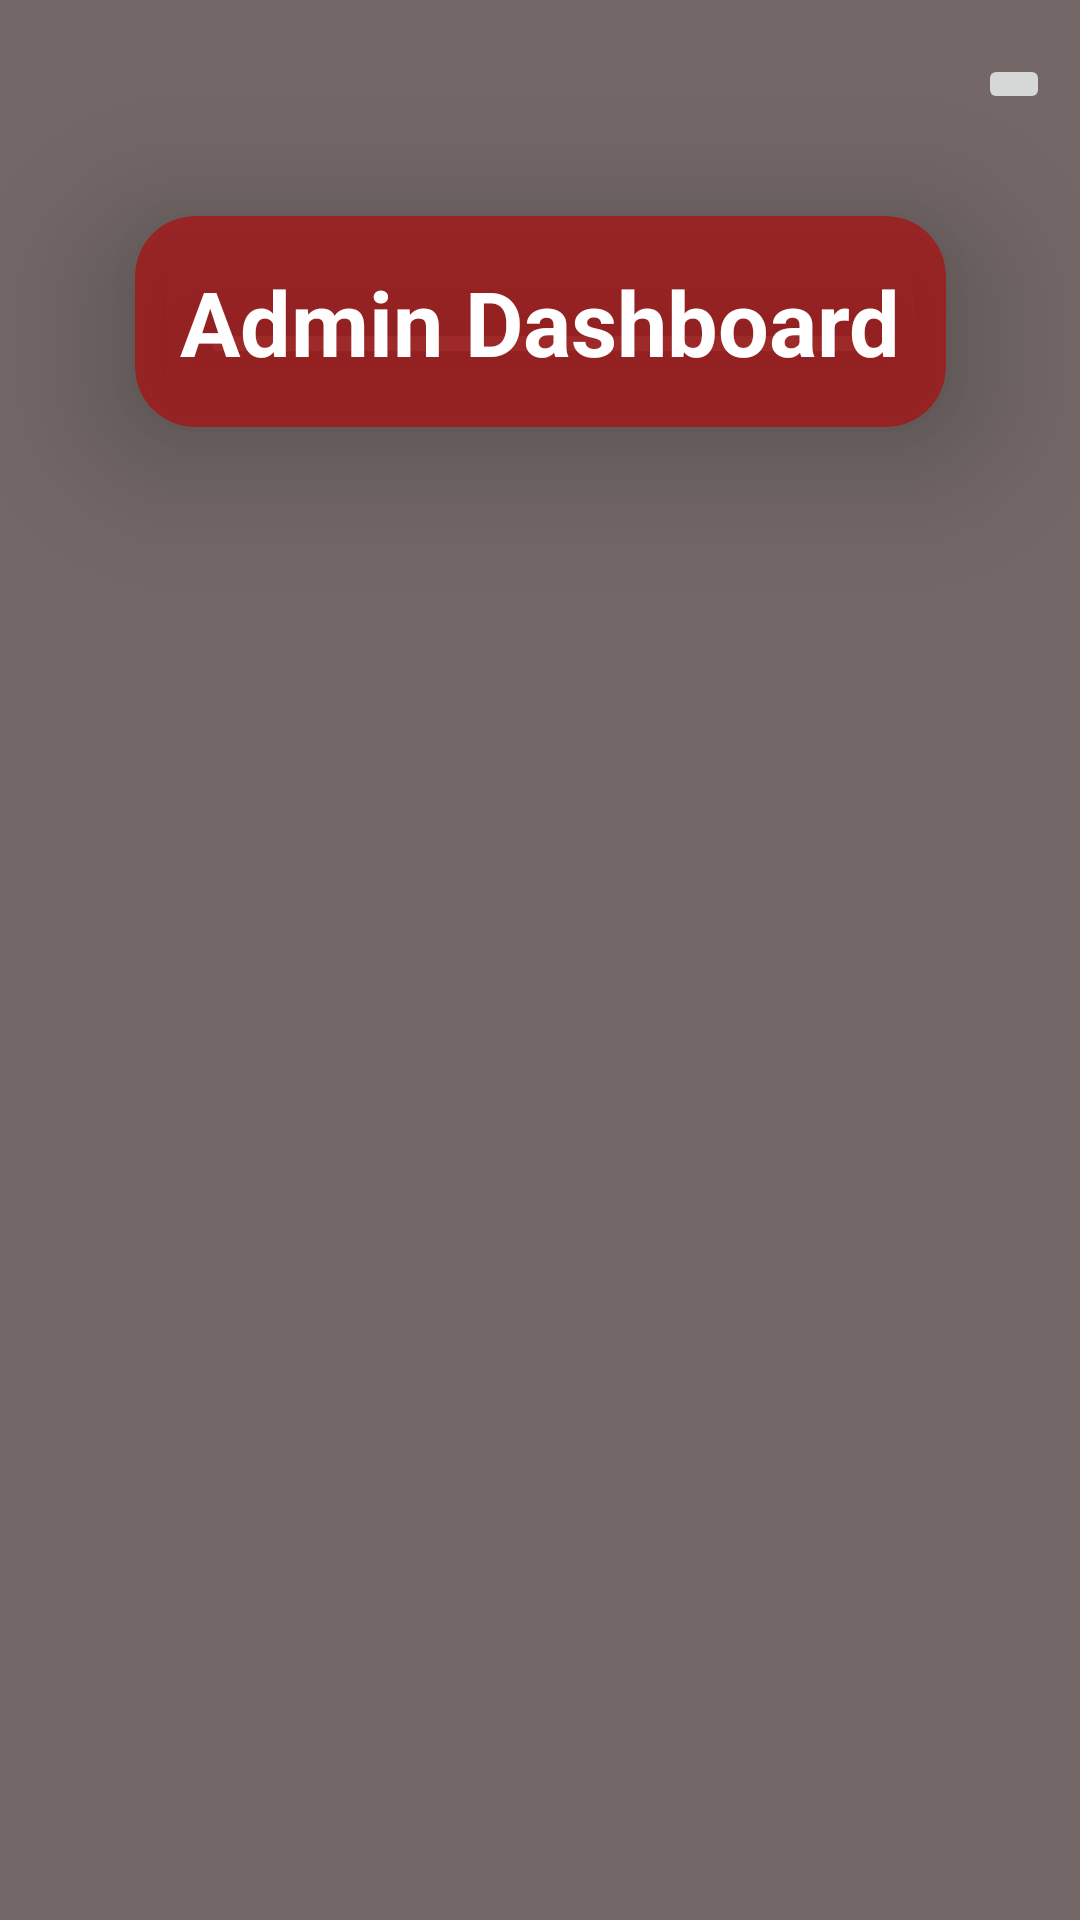

Produce the Android XML layout that renders to this screen, including the resource entries it uses.
<!-- AndroidManifest.xml: application theme Theme.SchoolApp -->
<!-- res/layout/activity_admin_dashboard.xml -->
<?xml version="1.0" encoding="utf-8"?>
<layout xmlns:android="http://schemas.android.com/apk/res/android"
    xmlns:app="http://schemas.android.com/apk/res-auto"
    xmlns:tools="http://schemas.android.com/tools">

    <data>

    </data>

    <androidx.constraintlayout.widget.ConstraintLayout
        android:layout_width="match_parent"
        android:layout_height="match_parent"
        android:background="#736767"
        tools:context=".admin_dashboard">

        <androidx.appcompat.widget.Toolbar
            android:id="@+id/toolbar"
            android:layout_width="match_parent"
            android:layout_height="wrap_content"
            app:layout_constraintEnd_toEndOf="parent"
            app:layout_constraintStart_toStartOf="parent"
            app:layout_constraintTop_toTopOf="parent">

            <ImageButton
                android:id="@+id/logout"
                android:layout_width="wrap_content"
                android:layout_height="wrap_content"
                android:layout_gravity="end"
                android:layout_marginRight="10dp"
                android:src="@drawable/sign_out" />

        </androidx.appcompat.widget.Toolbar>

        <androidx.cardview.widget.CardView
            android:id="@+id/title_card"
            android:layout_width="wrap_content"
            android:layout_height="wrap_content"
            android:layout_marginStart="16dp"
            android:layout_marginTop="16dp"
            android:layout_marginEnd="16dp"
            android:layout_marginBottom="16dp"
            android:backgroundTint="#99BA0000"
            app:cardElevation="30dp"
            app:cardCornerRadius="20dp"
            app:layout_constraintBottom_toTopOf="@+id/rcv"
            app:layout_constraintEnd_toEndOf="parent"
            app:layout_constraintStart_toStartOf="parent"
            app:layout_constraintTop_toBottomOf="@id/toolbar">

            <TextView
                android:id="@+id/tv_title"
                android:layout_width="match_parent"
                android:layout_height="match_parent"
                android:gravity="center"
                android:padding="15dp"
                android:text="Admin Dashboard"
                android:textColor="@color/white"
                android:textSize="30sp"
                android:textStyle="bold"
                app:layout_constraintEnd_toEndOf="parent"
                app:layout_constraintStart_toStartOf="parent"
                app:layout_constraintTop_toBottomOf="@id/toolbar" />
        </androidx.cardview.widget.CardView>

        <androidx.recyclerview.widget.RecyclerView
            android:id="@+id/rcv"
            android:layout_width="match_parent"
            android:layout_height="0dp"
            android:orientation="vertical"
            app:layoutManager="androidx.recyclerview.widget.GridLayoutManager"
            app:layout_constraintBottom_toBottomOf="parent"
            app:layout_constraintEnd_toEndOf="parent"
            app:layout_constraintStart_toStartOf="parent"
            app:layout_constraintTop_toBottomOf="@+id/title_card"
            app:spanCount="2"
            tools:listitem="@layout/single_dashborad_rcv" />

    </androidx.constraintlayout.widget.ConstraintLayout>
</layout>
<!-- res/layout/single_dashborad_rcv.xml (included above) -->
<?xml version="1.0" encoding="utf-8"?>
<androidx.cardview.widget.CardView android:id="@+id/cardView"
    android:layout_width="match_parent"
    android:layout_height="wrap_content"
    android:layout_margin="20dp"
    app:cardElevation="10dp"
    app:cardCornerRadius="20dp"
    android:padding="30dp"
    app:layout_constraintEnd_toEndOf="parent"
    app:layout_constraintStart_toStartOf="parent"
    app:layout_constraintTop_toTopOf="parent"
    xmlns:android="http://schemas.android.com/apk/res/android"
    xmlns:app="http://schemas.android.com/apk/res-auto">
<RelativeLayout
    android:layout_width="match_parent"
    android:layout_height="wrap_content"
    android:paddingVertical="25dp"
    android:paddingHorizontal="10dp">

    <TextView
        android:id="@+id/textView"
        android:layout_width="100dp"
        android:layout_height="wrap_content"
        android:layout_below="@id/image"
        android:layout_centerHorizontal="true"
        android:layout_marginTop="10dp"
        android:breakStrategy="simple"
        android:text="add student"
        android:textAlignment="center"
        android:textSize="12sp" />

    <ImageView
        android:id="@+id/image"
        android:layout_width="100dp"
        android:layout_height="100dp"
        android:layout_centerHorizontal="true"
        android:layout_marginTop="15dp"
        android:src="@drawable/classroom" />

</RelativeLayout>
</androidx.cardview.widget.CardView>
<!-- resources referenced by this layout -->
<resources>
  <color name="white">#FFFFFFFF</color>
  <style name="Theme.SchoolApp" parent="Theme.AppCompat.DayNight.NoActionBar">
          
          <item name="colorPrimary">@color/purple_500</item>
          <item name="colorPrimaryVariant">#736767</item>
          <item name="colorOnPrimary">@color/white</item>
          
          <item name="colorSecondary">@color/teal_200</item>
          <item name="colorSecondaryVariant">@color/teal_700</item>
          <item name="colorOnSecondary">@color/black</item>
          <item name="android:textColor">@color/black</item>
          
          <item name="android:statusBarColor" tools:targetApi="l">?attr/colorPrimaryVariant</item>
  
          <item name="android:windowSoftInputMode">adjustResize|stateVisible</item>
  
          
      </style>
  <color name="purple_500">#FF6200EE</color>
  <color name="teal_200">#FF03DAC5</color>
  <color name="teal_700">#FF018786</color>
  <color name="black">#FF000000</color>
</resources>
